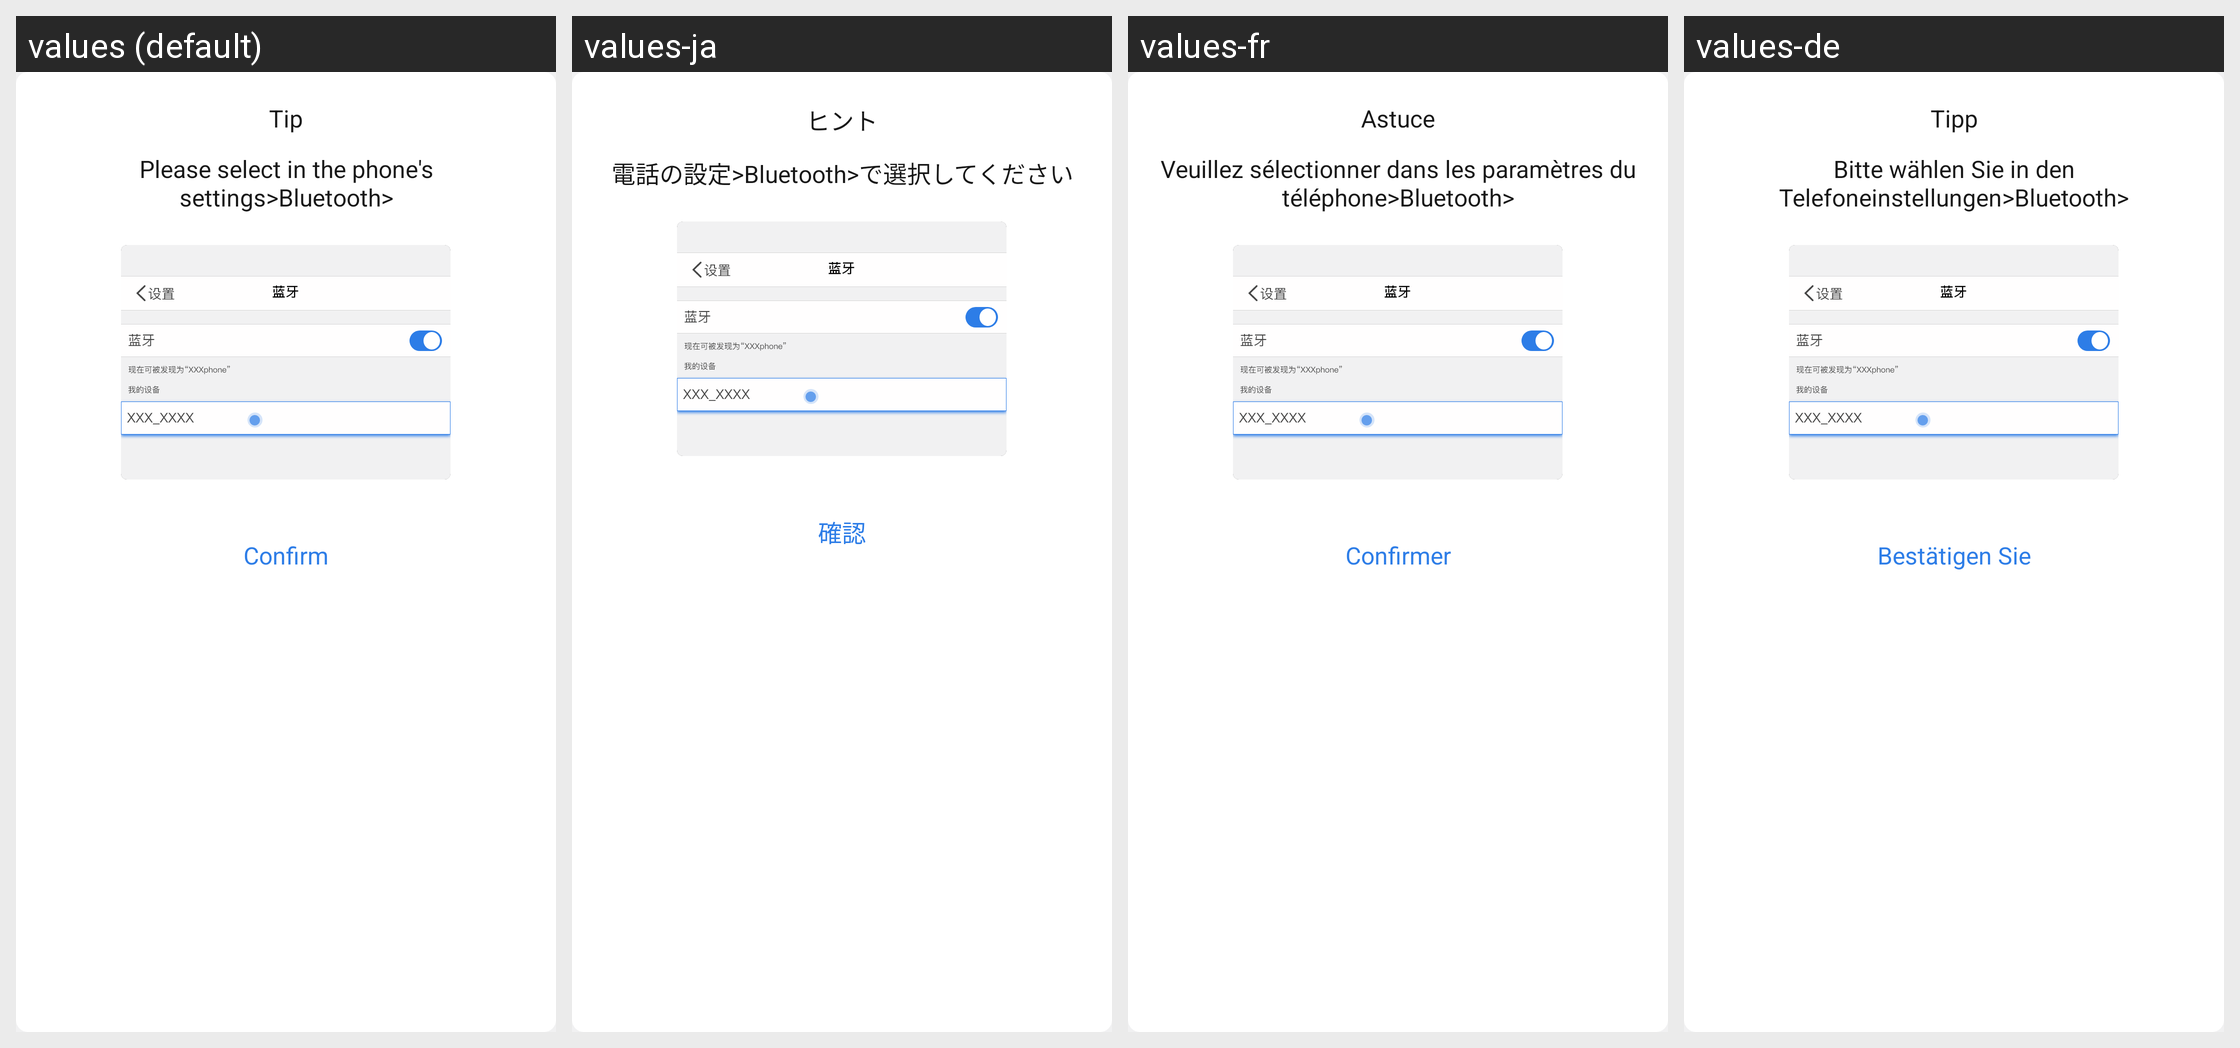

The same Android screen rendered under several of its app's locales, left to right. List the strings drawn on it with the default value and each locale's translation.
Android screen res/layout/dialog_headset_bond_failed.xml rendered under 4 locales, left to right: values (default), values-ja, values-fr, values-de. Device: Nexus 5 (rendered at 1080×1920; each locale shown at half size, 540×960, under a caption strip naming it); theme Theme.ZhAppApplication.
Other locales in the repository, not shown: values-ar, values-es, values-hi, values-in, values-it, values-ko, values-ms, values-pl, values-pt, values-ru, values-th, values-tr, values-uk, values-zh-rCN, values-zh-rHK, values-zh-rTW.
Strings drawn on this screen, with the default value and each locale's value (text and hints the layout hard-codes, and strings that could not be matched under every locale, appear in the picture but are not listed):

dialog_title_tips
  values: Tip
  values-ja: ヒント
  values-fr: Astuce
  values-de: Tipp

headset_bond_failed
  values: Please select in the phone's settings>Bluetooth>
  values-ja: 電話の設定>Bluetooth>で選択してください
  values-fr: Veuillez sélectionner dans les paramètres du téléphone>Bluetooth>
  values-de: Bitte wählen Sie in den Telefoneinstellungen>Bluetooth>

dialog_confirm_btn
  values: Confirm
  values-ja: 確認
  values-fr: Confirmer
  values-de: Bestätigen Sie
